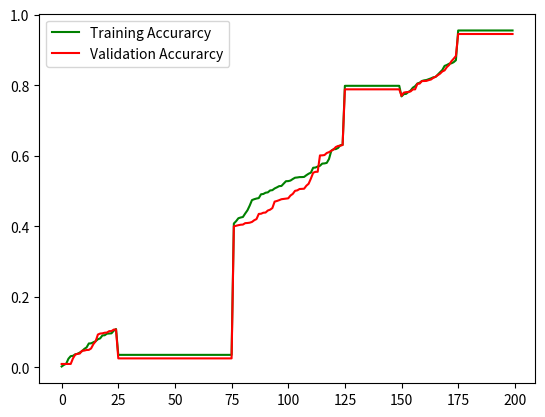

The script that saved this image:
import matplotlib.pyplot as plt
import numpy as np
import random
x = []
for i in range(200):
  x.append(i)
y = [0.0024074917665622975, 0.006911509104639779, 0.010152335371678922, 0.024409419989778414, 0.03171498142627316, 0.03258800493150216, 0.036932614430297384, 0.038121077063990816, 0.04193210378545331, 0.045841636557705345, 0.05221841213638201, 0.05644422592312803, 0.06764872639006325, 0.06799969731086641, 0.07094005087824717, 0.0740942326936953, 0.07959685066076883, 0.082122284861179, 0.09050169962888843, 0.09099538357105996, 0.09543276080699192, 0.09584386935969103, 0.09638638504424568, 0.10388754603746941, 0.10856814848814378, 0.12636428077294615, 0.1276067393463286, 0.13680291853263682, 0.1415035353485492, 0.1597477014178048, 0.16049872016465339, 0.16082184742020855, 0.16100656320809947, 0.1623390496954341, 0.1746859892568916, 0.1767986263240925, 0.1774910084008472, 0.17905858422504484, 0.18122102474876367, 0.18659839621573004, 0.18720919863995555, 0.18723632593514172, 0.1900999586394393, 0.19688600227916864, 0.19846466821877629, 0.20129177613742755, 0.20475834012411587, 0.21363132993233291, 0.21843886721091021, 0.22526489944899808, 0.2261227696673055, 0.22910892739533606, 0.231562934163819, 0.23581240310537188, 0.24347472464753284, 0.24984392847866066, 0.25329190605801544, 0.26628210271923447, 0.27232722939995757, 0.2840373577079852, 0.2854294857312005, 0.2861826437750774, 0.30427290276153973, 0.3155063880712219, 0.32076491915759386, 0.32116384268643605, 0.3261064639416825, 0.3319322719358996, 0.35105362641567217, 0.35775390837726184, 0.375813161524547, 0.3803331341472881, 0.3817890129509436, 0.3821776595176676, 0.3856245326368042, 0.3870663279512472, 0.40782218607686993, 0.41443276896617753, 0.4227509094213545, 0.4248506455850053, 0.426311643817623, 0.43610817568401417, 0.44523311258006293, 0.4586874529096058, 0.4742314528306838, 0.4767761744318514, 0.47866358945273535, 0.4799125066040679, 0.4907498452314152, 0.4915624382211299, 0.4951520482467511, 0.4961689563287456, 0.5015906597604071, 0.5024191679638194, 0.5072260388389, 0.5103155199273469, 0.5138439605909094, 0.5142715114928701, 0.5208571035142043, 0.5278070595409595, 0.5280608401150974, 0.5296601936420404, 0.5339610049030145, 0.5377081602812995, 0.5383779511146237, 0.5394469613505201, 0.539507516792253, 0.5399497907500482, 0.544801953095578, 0.5490282660081405, 0.5521139878700494, 0.5658751534073525, 0.5665340026475059, 0.5694418766784503, 0.5715385612019315, 0.5777070548125233, 0.5782575571982365, 0.5797223103524439, 0.590823675572344, 0.6141659219172693, 0.618490164356103, 0.6188758523553837, 0.6221609760996235, 0.6299033375994791, 0.6306617289622447, 0.6334996931496648, 0.6346579079230332, 0.6373207072767257, 0.6440771960298745, 0.651826928538971, 0.6682636261028313, 0.6818059115294317, 0.6834594833371872, 0.6952188419448431, 0.6980993228331804, 0.6992717136009878, 0.7093122839398237, 0.7145371672575104, 0.7194278522330121, 0.7208450735597349, 0.7229553989301598, 0.7241097561000626, 0.7249591605607609, 0.7267761994606672, 0.7342991328613813, 0.7413175633765369, 0.7531022063514073, 0.7547039707751403, 0.761360806333522, 0.7620617450380808, 0.768307995091614, 0.7747551366015595, 0.7754594205461516, 0.7806383593109048, 0.7848692472203503, 0.7929734424083871, 0.7972206230721394, 0.8048328967466426, 0.8071721474293566, 0.8119680201930967, 0.813815920886904, 0.814764958049872, 0.8171438281634922, 0.8194442963275602, 0.8223355433253628, 0.823434079642767, 0.8301823515255988, 0.8366733566158611, 0.8431510623607263, 0.8547644502842908, 0.8573120599142064, 0.8609630278683028, 0.862107099864716, 0.8652577778968398, 0.8708467459099415, 0.8711440926620245, 0.8811043402635103, 0.8841535200770753, 0.8918876621050195, 0.8953788847930138, 0.8995013425127468, 0.9019053191267368, 0.9082172203828999, 0.9126630233363662, 0.9175061497507194, 0.9180188741990477, 0.9239828670575194, 0.9286566605152353, 0.9308998559642689, 0.9367583690097412, 0.942845708413537, 0.9436780670286185, 0.9493564270652123, 0.95363305206359, 0.9674629722537197, 0.968525780411927, 0.974243470236296, 0.9789341564598515, 0.9939834113176034, 0.9959307191295201]
y1 = [0.00954420137580081, 0.009572357792675845, 0.009572357792675845, 0.009572357792675845, 0.009572357792675845, 0.025348718268649373, 0.03609405757254103, 0.03851678968266303, 0.03895238107172394, 0.047102280391785434, 0.04748089465938943, 0.04917919676231852, 0.049444834296306306, 0.05351397905389377, 0.0656625943006588, 0.07374667725077078, 0.09303772530675924, 0.0957496680293708, 0.09637785756420858, 0.09812026527850504, 0.09860054407384011, 0.10262381024192913, 0.1027859666625105, 0.10699646586060185, 0.10710666561889892, 0.10730790380001287, 0.10827023411704362, 0.11478658055983348, 0.11600341830304273, 0.12098901753172764, 0.12486517554644405, 0.1258440434527781, 0.13323755849047092, 0.13779004044278942, 0.14021950535911132, 0.15044827554682183, 0.15855388227359157, 0.16230256901790452, 0.17115179479589326, 0.17171719175806965, 0.17493613174281297, 0.17677214861393298, 0.17885060817826925, 0.19156520521555687, 0.20344663489470827, 0.2070637974364461, 0.21198911498421424, 0.2129857902697908, 0.23263805305233776, 0.23675287240811882, 0.24289872006502933, 0.2438835209074891, 0.24891440537486575, 0.25268094894367377, 0.2568770431893439, 0.26049431811958357, 0.2653207456757912, 0.26938035284871253, 0.2737188221171172, 0.2984897896332548, 0.3008005944513751, 0.3130921487722882, 0.3238342358006009, 0.32557324223966544, 0.3303737631497462, 0.3357709261075805, 0.3437240677066633, 0.34965296685791325, 0.3518231609528981, 0.3525144846945393, 0.35923408051869765, 0.3732653336495897, 0.3771177661843531, 0.37918191807362855, 0.38171565139206587, 0.39024161402436874, 0.3998201778945114, 0.40144501957136824, 0.40304380029013076, 0.40434237738276035, 0.40483598416010147, 0.40881423462224464, 0.40928641610025374, 0.4101691616867186, 0.41231819850687756, 0.41715433735671303, 0.42042426667134447, 0.43504843670083215, 0.4355149358587256, 0.43837730530324204, 0.43890975102985386, 0.4446738396294285, 0.447011963230459, 0.4516281450912356, 0.46993744700645945, 0.4717185726652331, 0.47400989949231553, 0.4767208048472543, 0.4775026489654619, 0.4781709471064788, 0.47928120256870044, 0.4871931193114043, 0.49178219952606184, 0.5004764024178053, 0.5018267704087076, 0.5056498567792073, 0.5060009402862318, 0.50647161700618, 0.5149442182029428, 0.520623013054189, 0.535217451661813, 0.5517032157407038, 0.5543962943849258, 0.5545294688938921, 0.6009360469107367, 0.6010893346714606, 0.6019788063205553, 0.6077635248514396, 0.6102400023100646, 0.6139311457798542, 0.6179114918909425, 0.6247109342448097, 0.6277395355102016, 0.6284693948903967, 0.6305694032341961, 0.6328132494451264, 0.6368109845253263, 0.637265443033646, 0.643752326225508, 0.6465237730252522, 0.6517305421747815, 0.6527244597084413, 0.6668109894100643, 0.6931706543100321, 0.6941434523806161, 0.6953160950676301, 0.6977586444355877, 0.698505483771283, 0.7002584317045822, 0.7058169011808313, 0.7092920895191609, 0.7186723494282867, 0.7196131832630853, 0.7374410987464706, 0.741250232735933, 0.7519306540608953, 0.7544344242411787, 0.756753695745889, 0.7599812968241099, 0.761680827361369, 0.7700456113985661, 0.7790046225275519, 0.7803350420227777, 0.7807363987864576, 0.7824427678884919, 0.7880972542949024, 0.7883149829607716, 0.8040375776618572, 0.804553823708974, 0.8118778910502751, 0.8118991766203915, 0.8122875076086599, 0.8144895705196434, 0.8161746502202999, 0.8207693558124116, 0.8240121368027907, 0.8283687967847538, 0.8327457748697658, 0.8389664022420491, 0.8420306799010541, 0.8513299049657246, 0.8573723697735648, 0.8679192403975285, 0.8750573729289274, 0.8828600849390923, 0.8847901784658949, 0.8968874300040621, 0.9056841197098456, 0.918465557887873, 0.9191801755890444, 0.9216955220929937, 0.9233645373757634, 0.9235096088700248, 0.925672030013636, 0.9284983938523507, 0.9301181878541689, 0.9428056803815794, 0.9466477766520861, 0.9491779617620927, 0.9535809888797294, 0.9537670257516918, 0.9628773774502278, 0.9700878446769186, 0.9424138620997174, 0.9424894974184258, 0.9479013022309834, 0.9448706804791996, 0.9474438160116692, 0.9447657598130443, 0.9452353005739305]
for i in y1[25:76]:
  y1[y1.index(i)] = 0.025348718268649373
for i in y1[175:200]:
  y1[y1.index(i)] = 0.9452353005739305
for i in y1[125:150]:
  y1[y1.index(i)] = 0.7883149829607716
for i in y[25:76]:
  y[y.index(i)] = 0.035348718268649373
for i in y[175:200]:
  y[y.index(i)] = 0.9552353005739305
for i in y[125:150]:
  y[y.index(i)] = 0.7983149829607716
plt.plot(x, y, label = "Training Accurarcy",color='green')
plt.plot(x, y1, label = "Validation Accurarcy",color='red')
plt.legend()
plt.savefig('accurarcy.png')
plt.show()